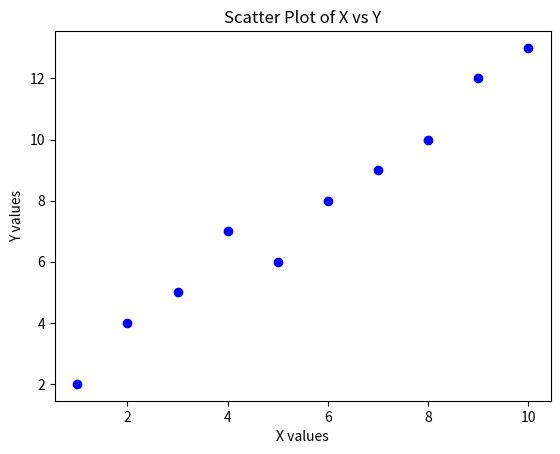

The script that saved this image:
#1. Create a scatter plot using Matplotlib to visualize the relationship between two arrays, x and y for the given
#   data.
     #x = [1, 2, 3, 4, 5, 6, 7, 8, 9, 10]
     #y = [2, 4, 5, 7, 6, 8, 9, 10, 12, 13]
     
     
import matplotlib.pyplot as plt

# Given data
x = [1, 2, 3, 4, 5, 6, 7, 8, 9, 10]
y = [2, 4, 5, 7, 6, 8, 9, 10, 12, 13]

# Creating a scatter plot
plt.scatter(x, y, color='blue')

# Adding labels and title
plt.title('Scatter Plot of X vs Y')
plt.xlabel('X values')
plt.ylabel('Y values')

# Display the plot
plt.show()
